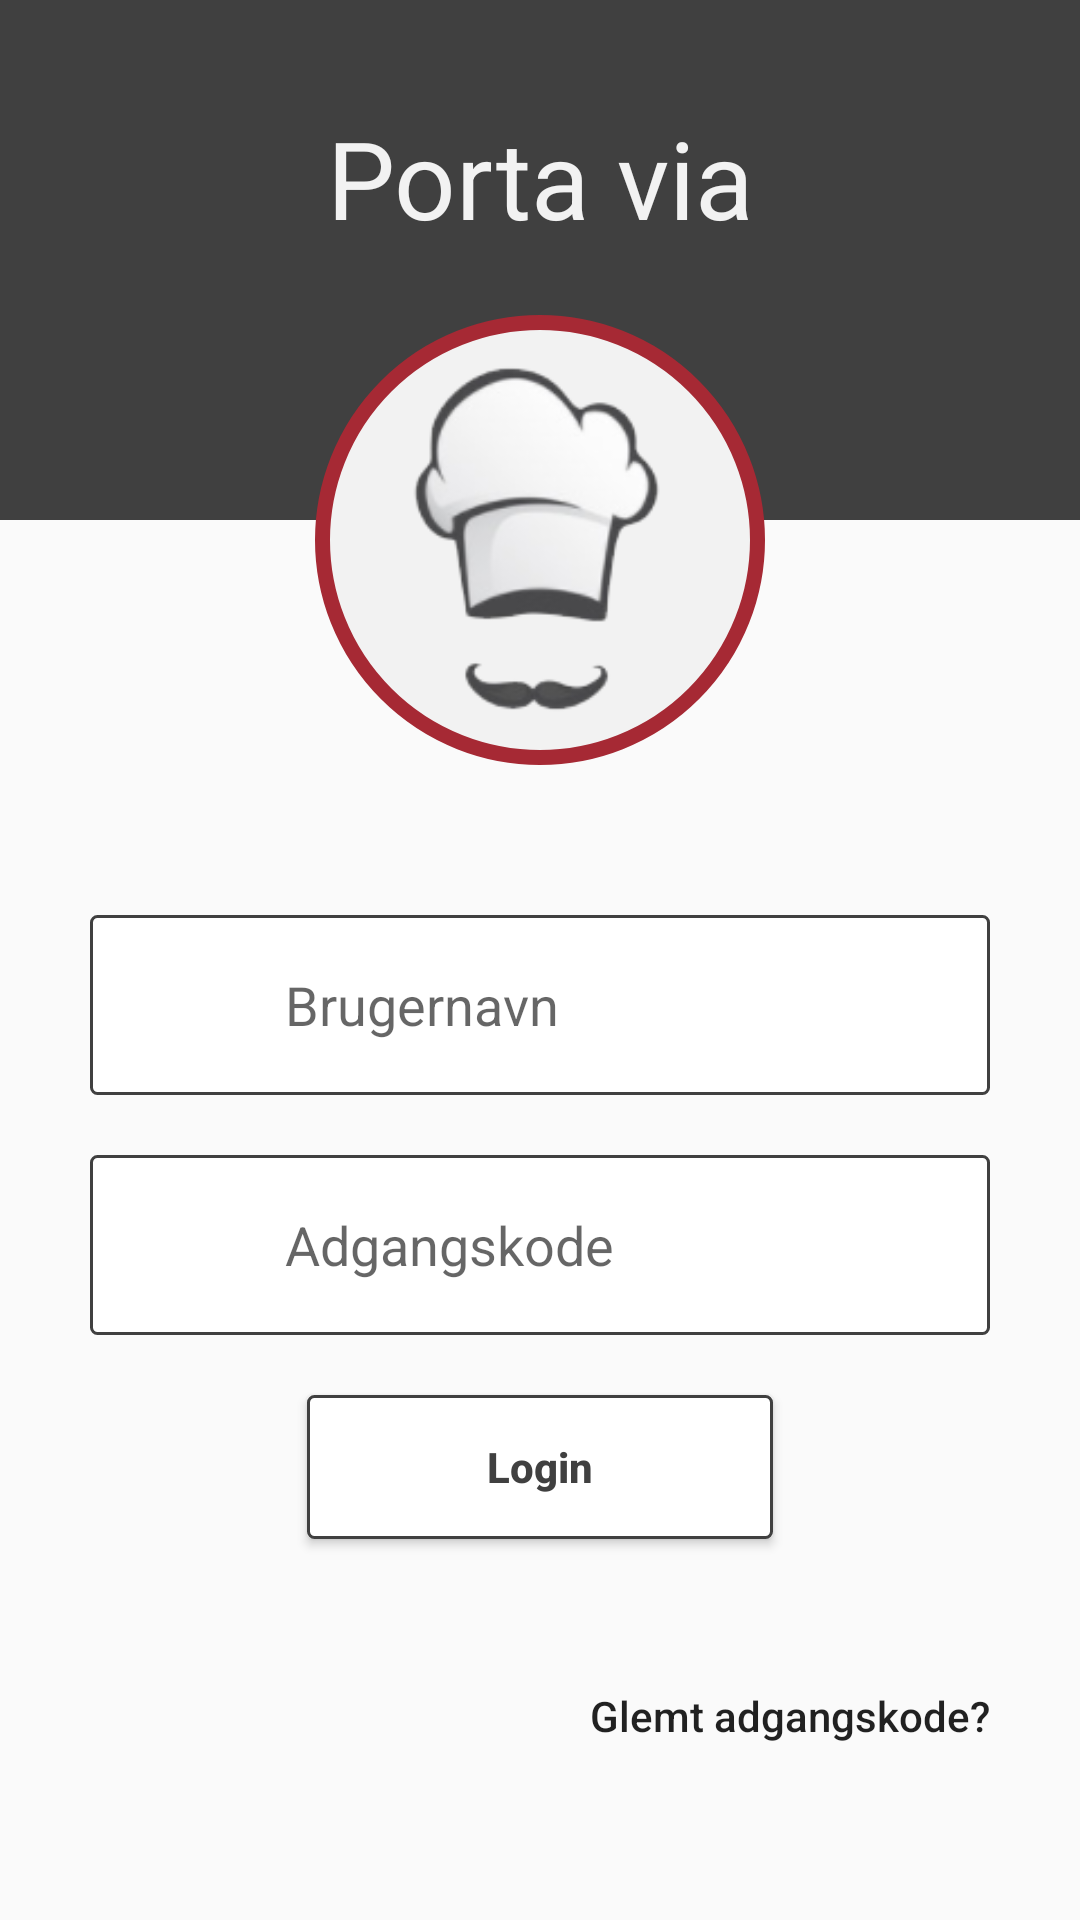

Layout XML and referenced resources for this Android screen:
<!-- AndroidManifest.xml: application theme AppTheme -->
<!-- res/layout/activity_main.xml -->
<?xml version="1.0" encoding="utf-8"?>
<ScrollView xmlns:android="http://schemas.android.com/apk/res/android"
              xmlns:app="http://schemas.android.com/apk/res-auto"
              xmlns:tools="http://schemas.android.com/tools"
              android:layout_width="match_parent"
              android:layout_height="match_parent"
              android:orientation="vertical"
              tools:context=".MainActivity">
    <LinearLayout
            android:layout_width="match_parent"
            android:layout_height="wrap_content"
            android:orientation="vertical">

        <RelativeLayout android:layout_width="match_parent"
                        android:layout_height="wrap_content">
            <TextView
                    android:text="@string/app_name"
                    android:layout_width="match_parent"
                    android:layout_height="wrap_content"
                    android:layout_marginEnd="0dp"
                    android:paddingTop="35dp"
                    android:paddingBottom="90dp"
                    android:textSize="36sp"
                    android:textColor="@color/colorLighter"
                    android:background="@color/colorDarker"
                    android:textAlignment="center"/>
            <ImageView
                    android:layout_width="150dp"
                    android:layout_height="150dp"
                    android:layout_centerHorizontal="true"
                    android:background="@drawable/image_background"
                    app:srcCompat="@drawable/cheff"
                    android:contentDescription="@string/app_name"
                    android:layout_marginTop="105dp"/>

        </RelativeLayout>

        <LinearLayout
                android:layout_width="match_parent"
                android:layout_height="match_parent"
                android:orientation="vertical"
                android:padding="30dp"
                android:layout_marginTop="20dp">

            <RelativeLayout
                    android:layout_width="match_parent"
                    android:layout_height="wrap_content">

                <EditText
                        android:id="@+id/et_login_username"
                        android:layout_width="match_parent"
                        android:layout_height="60dp"
                        android:inputType="textEmailAddress"
                        android:hint="@string/et_user"
                        android:autofillHints="username"
                        android:paddingVertical="15dp"
                        android:background="@drawable/edittext_background"
                        android:paddingStart="65dp"
                        android:paddingEnd="0dp"
                />

                <ImageView
                        android:layout_width="35dp"
                        android:layout_height="35dp"
                        android:layout_marginStart="15dp"
                        android:background="@drawable/user"
                        android:contentDescription="@string/et_user"
                        android:layout_alignParentStart="true"
                        android:layout_centerInParent="true"/>

            </RelativeLayout>

            <RelativeLayout
                    android:layout_width="match_parent"
                    android:layout_height="wrap_content"
                    android:layout_marginTop="20dp"
                    android:layout_marginBottom="20dp">

                <EditText
                        android:id="@+id/et_login_password"
                        android:layout_width="match_parent"
                        android:layout_height="60dp"
                        android:inputType="textPassword"
                        android:hint="@string/et_pass"
                        android:autofillHints="password"
                        android:paddingVertical="15dp"
                        android:background="@drawable/edittext_background"
                        android:paddingStart="65dp"
                        android:paddingEnd="0dp"
                />

                <ImageView
                        android:layout_width="35dp"
                        android:layout_height="35dp"
                        android:layout_marginStart="15dp"
                        android:background="@drawable/key"
                        android:contentDescription="@string/et_pass"
                        android:layout_alignParentStart="true"
                        android:layout_centerInParent="true"

                />

            </RelativeLayout>

            <Button
                    android:id="@+id/btn_login"
                    android:layout_width="wrap_content"
                    android:layout_height="wrap_content"
                    android:gravity="center"
                    android:background="@drawable/button_background"
                    android:textColor="@color/colorDarker"
                    android:textStyle="bold"
                    android:layout_marginBottom="15dp"
                    android:layout_gravity="center_horizontal"
                    android:paddingStart="60dp"
                    android:paddingEnd="60dp"
                    android:text="@string/btn_login"
                    android:textAllCaps="false"/>

            <Button
                    android:id="@+id/link_password_recovery"
                    android:layout_width="wrap_content"
                    android:layout_height="wrap_content"
                    android:text="@string/link_password_recovery"
                    android:layout_gravity="end"
                    android:layout_marginTop="20dp"
                    android:background="@null"
                    android:stateListAnimator="@null"
                    android:textAllCaps="false"/>

        </LinearLayout>
    </LinearLayout>
</ScrollView>
<!-- resources referenced by this layout -->
<resources>
  <color name="colorDarker">#404040</color>
  <color name="colorLighter">#f2f2f2</color>
  <!-- drawable button_background (drawable) -->
  <?xml version="1.0" encoding="utf-8"?>
  <selector xmlns:android="http://schemas.android.com/apk/res/android">
      <item android:state_pressed="true"
            android:drawable="@drawable/pressed_button_shape"/> 
      <item android:drawable="@drawable/button_shape"/> 
  </selector>
  <!-- drawable cheff: png bitmap (drawable, 13357 bytes) -->
  <!-- drawable edittext_background (drawable) -->
  <?xml version="1.0" encoding="utf-8"?>
  <shape xmlns:android="http://schemas.android.com/apk/res/android"
         android:shape="rectangle"
         android:layout_height="wrap_content"
         android:layout_width="match_parent"
  >
      <solid android:color="@color/colorWhite"/>
      <stroke android:color="@color/colorDarker" android:width="1dp" />
      <corners android:radius="2dp" />
  </shape>
  <!-- drawable image_background (drawable) -->
  <?xml version="1.0" encoding="utf-8"?>
  <shape xmlns:android="http://schemas.android.com/apk/res/android"
         android:shape="oval">
      <solid android:color="@color/colorLighter"/>
      <stroke android:color="@color/colorPrimary"
              android:width="5dp" />
      
      <size android:width="200dp" android:height="200dp"/>
  </shape>
  <string name="app_name">Porta via</string>
  <string name="btn_login">Login</string>
  <string name="et_pass">Adgangskode</string>
  <string name="et_user">Brugernavn</string>
  <string name="link_password_recovery">Glemt adgangskode?</string>
  <style name="AppTheme" parent="Theme.AppCompat.Light.DarkActionBar">
          <item name="windowNoTitle">true</item>
          <item name="windowActionBar">false</item>
          <item name="colorPrimary">@color/colorWhite</item>
          <item name="colorPrimaryDark">@color/colorDarker</item>
          <item name="colorAccent">@color/colorWhite</item>
      </style>
  <!-- drawable pressed_button_shape (drawable) -->
  <?xml version="1.0" encoding="utf-8"?>
  <shape xmlns:android="http://schemas.android.com/apk/res/android"
         android:shape="rectangle">
      <solid android:color="@color/colorLighter"/>
      <stroke android:color="@color/colorAccentPressed" android:width="1dp" />
      
      <corners android:radius="2dp" />
  </shape>
  <!-- drawable button_shape (drawable) -->
  <?xml version="1.0" encoding="utf-8"?>
  <shape xmlns:android="http://schemas.android.com/apk/res/android"
         android:shape="rectangle">
      <solid android:color="@color/colorWhite"/>
      <stroke android:color="@color/colorDarker" android:width="1dp" />
      
      <corners android:radius="2dp" />
  </shape>
  <color name="colorWhite">#ffffff</color>
  <color name="colorPrimary">#a62934</color>
  <color name="colorAccentPressed">#404040</color>
</resources>
